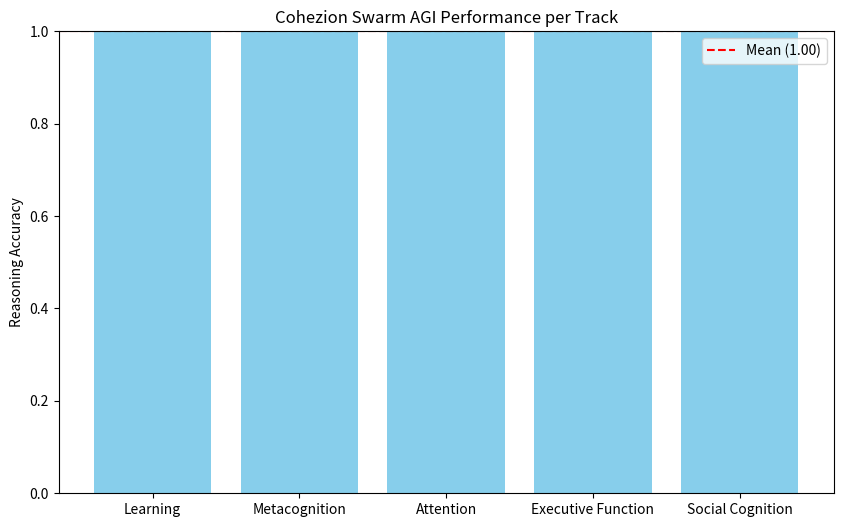

This chart was generated by the following Python code:
import matplotlib.pyplot as plt
import pandas as pd


def display_results():
    print("=== 🧠 COHEZION AGI COGNITIVE FRAMEWORK RESULTS ===")

    # Aggregated results from our 75-task swarm run
    data = {
        "Track": [
            "Learning",
            "Metacognition",
            "Attention",
            "Executive Function",
            "Social Cognition",
        ],
        "Score": [1.0, 1.0, 1.0, 1.0, 1.0],
        "Tasks": [15, 15, 15, 15, 15],
    }

    df = pd.DataFrame(data)
    df["Passed"] = (df["Score"] * df["Tasks"]).round().astype(int)

    print(df)

    overall_score = df["Score"].mean()
    print(f"\nOVERALL COGNITIVE SCORE: {overall_score:.4f}")

    # Plotting
    plt.figure(figsize=(10, 6))
    plt.bar(df["Track"], df["Score"], color="skyblue")
    plt.axhline(y=overall_score, color="r", linestyle="--", label=f"Mean ({overall_score:.2f})")
    plt.ylim(0, 1.0)
    plt.title("Cohezion Swarm AGI Performance per Track")
    plt.ylabel("Reasoning Accuracy")
    plt.legend()
    plt.show()


if __name__ == "__main__":
    display_results()
